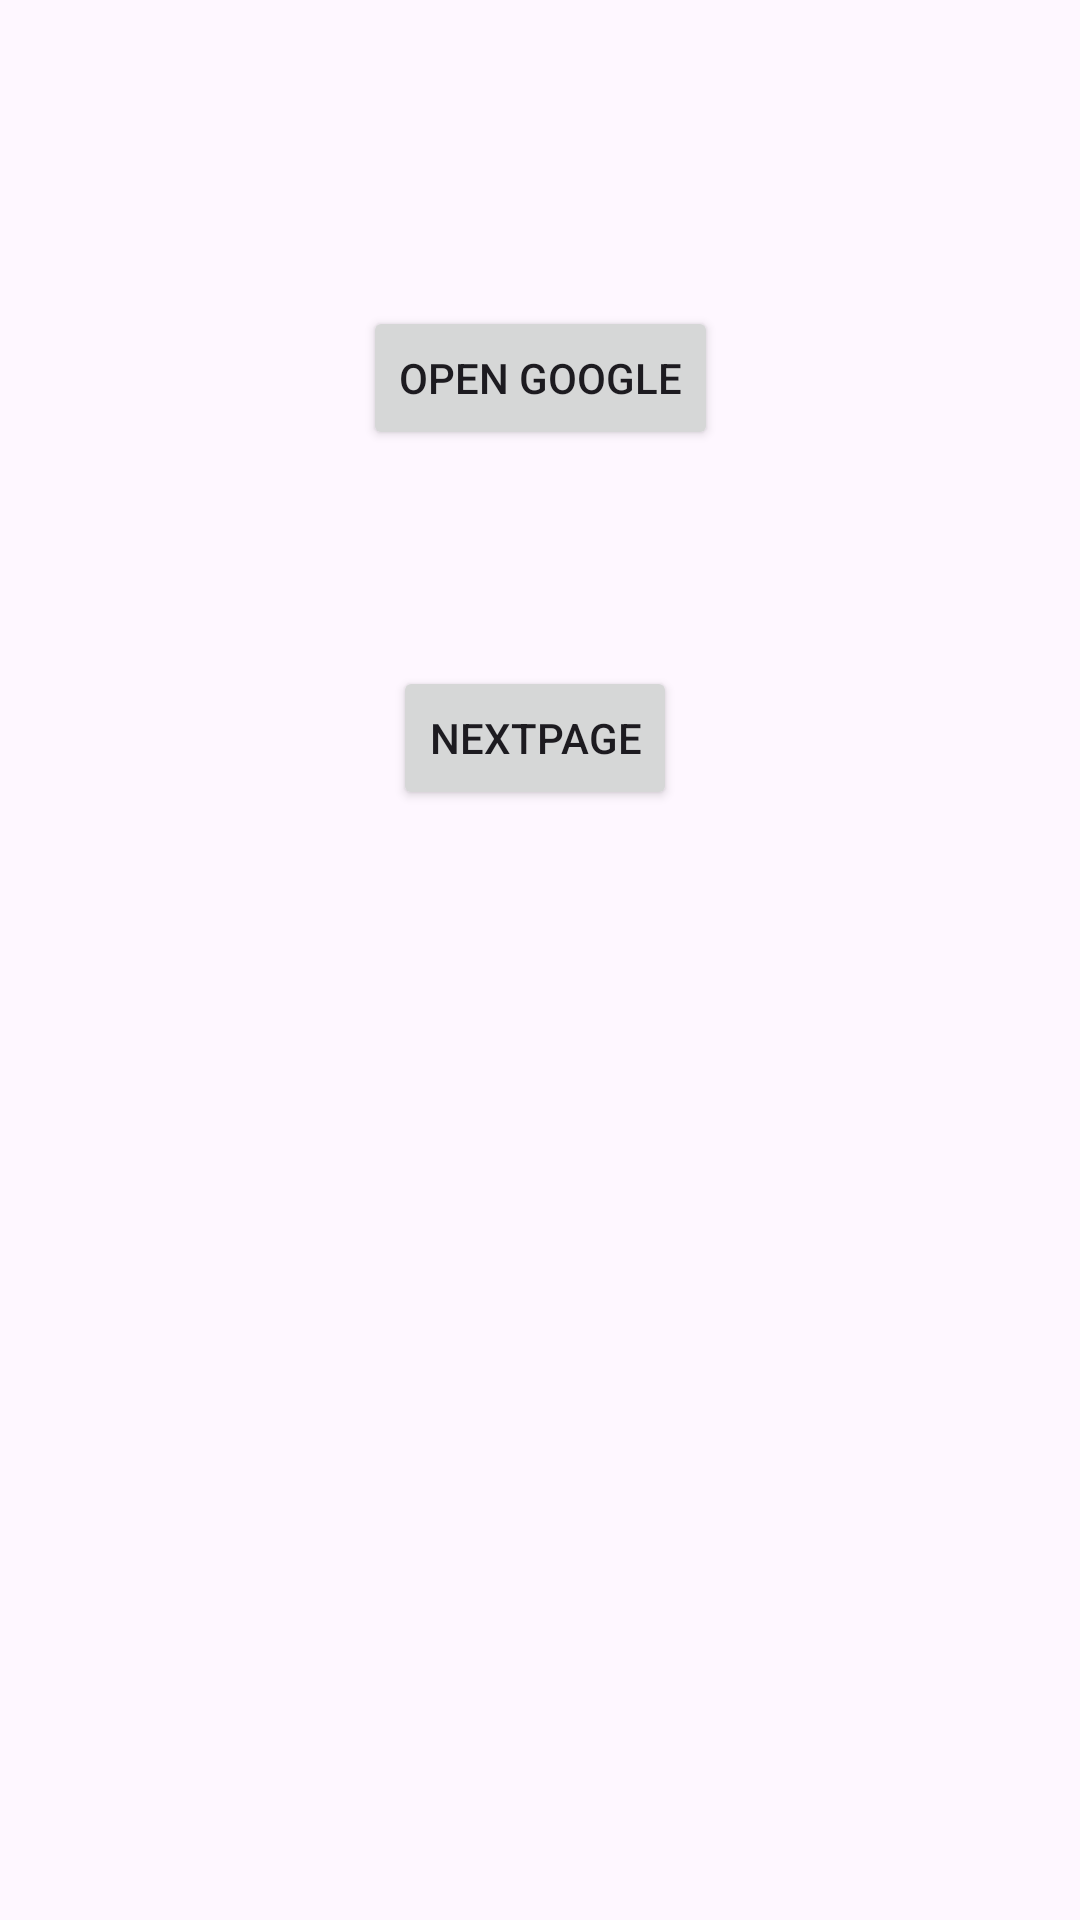

Write the Android layout XML for this screen, with the resource values it uses.
<!-- AndroidManifest.xml: application theme Theme.Life_cycle_intent -->
<!-- res/layout/activity_main.xml -->
<?xml version="1.0" encoding="utf-8"?>
<androidx.constraintlayout.widget.ConstraintLayout xmlns:android="http://schemas.android.com/apk/res/android"
    xmlns:app="http://schemas.android.com/apk/res-auto"
    xmlns:tools="http://schemas.android.com/tools"
    android:layout_width="match_parent"
    android:layout_height="match_parent"
    tools:context=".MainActivity">

    <Button
        android:id="@+id/button"
        android:layout_width="wrap_content"
        android:layout_height="wrap_content"
        android:layout_marginTop="102dp"
        android:text="Open Google"
        app:layout_constraintEnd_toEndOf="parent"
        app:layout_constraintStart_toStartOf="parent"
        app:layout_constraintTop_toTopOf="parent" />

    <Button
        android:id="@+id/btn"
        android:layout_width="wrap_content"
        android:layout_height="wrap_content"
        android:layout_marginStart="10dp"
        android:layout_marginTop="72dp"
        android:text="nextPage"
        app:layout_constraintStart_toStartOf="@+id/button"
        app:layout_constraintTop_toBottomOf="@+id/button" />


</androidx.constraintlayout.widget.ConstraintLayout>
<!-- resources referenced by this layout -->
<resources>
  <style name="Theme.Life_cycle_intent" parent="Base.Theme.Life_cycle_intent" />
  <style name="Base.Theme.Life_cycle_intent" parent="Theme.Material3.DayNight.NoActionBar">
          
          
      </style>
</resources>
